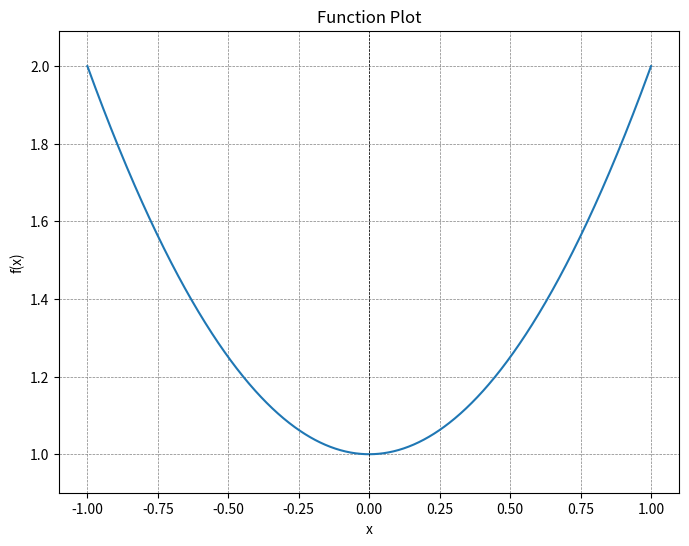
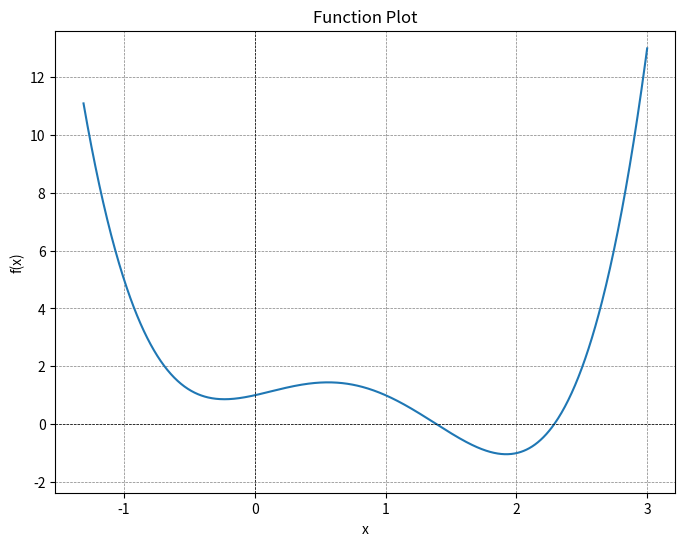
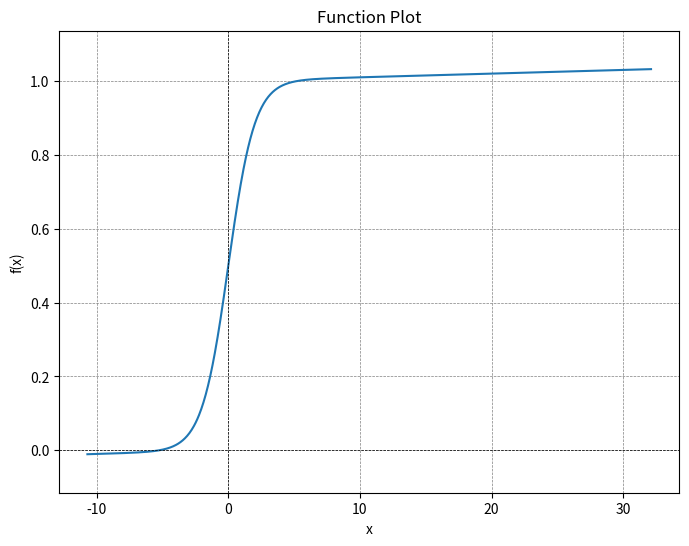
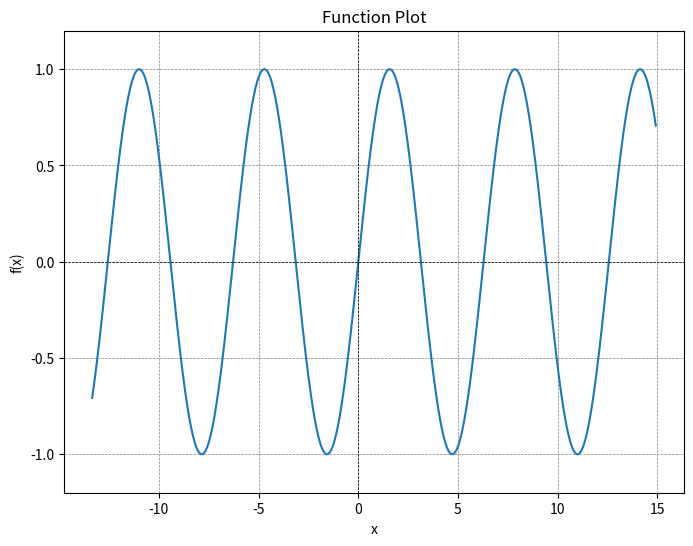
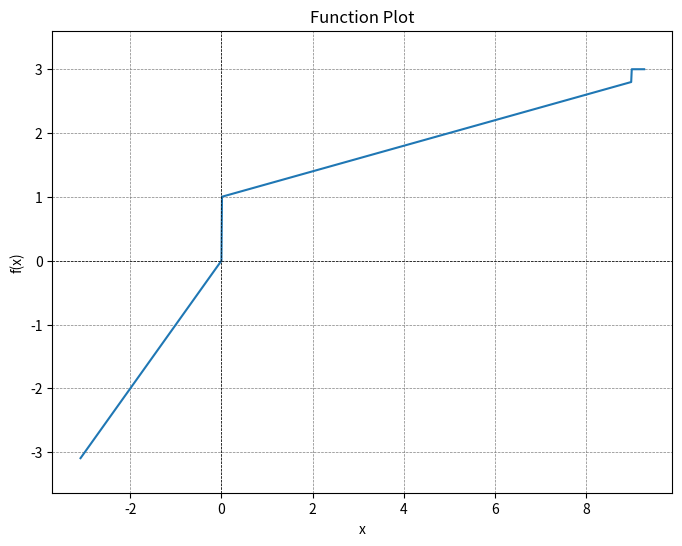
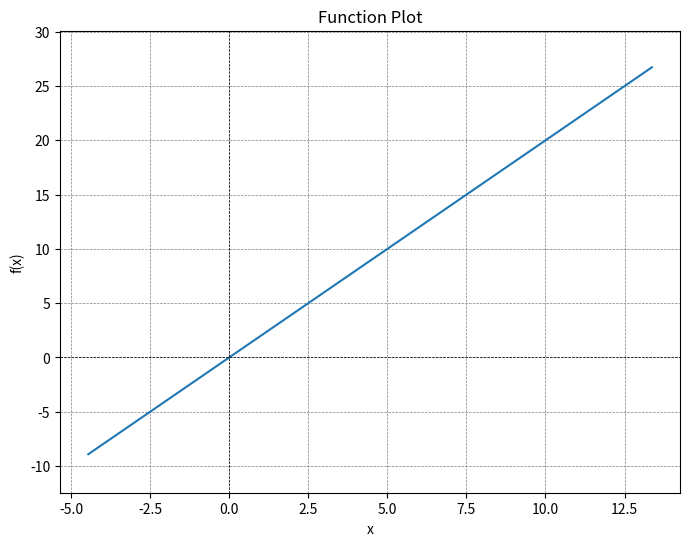
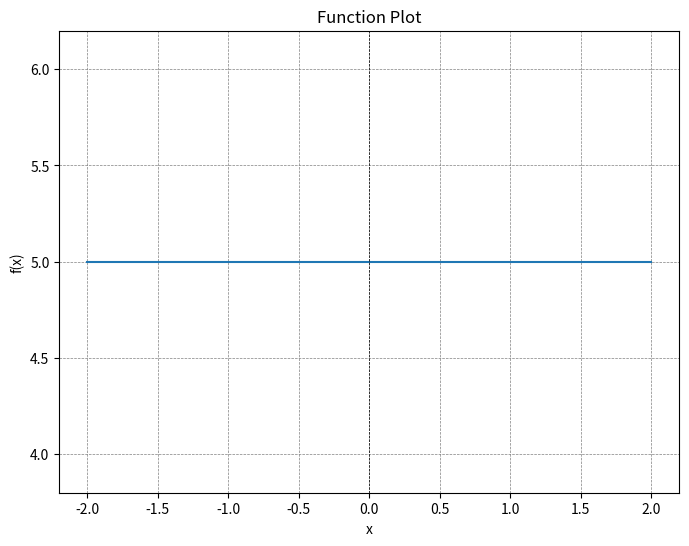
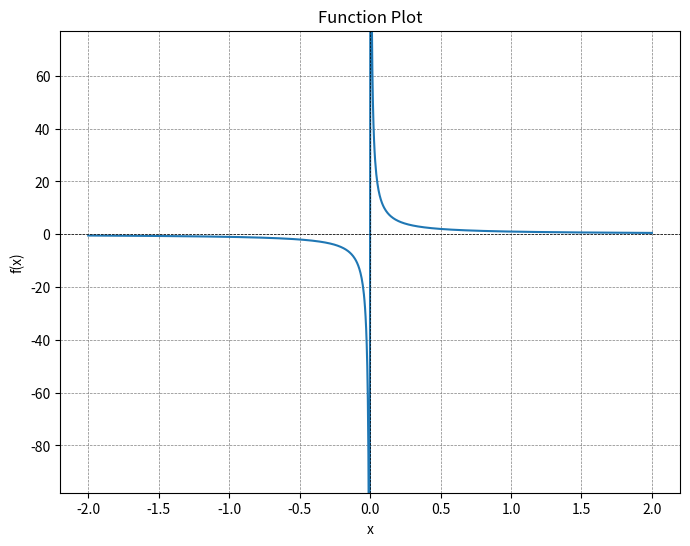
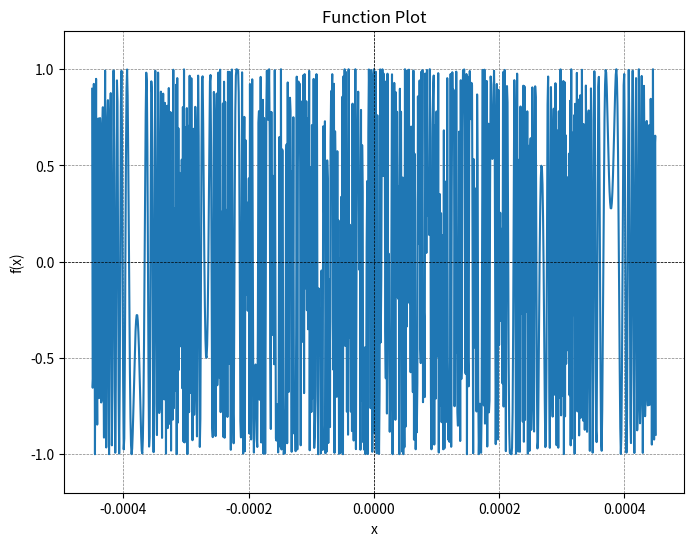

Python code for these plots, in order:
"""
This file isn't used for part of the library, but more as a test / demonstration of how function range finding works
Written in python for speed of development so I would be able to find useful methods for doing this.
The rust file encodes the same or similar logic, in a rust-friendly way, but the Python
code is easier to read and expiriment with.
"""

# Pads a range (low, high) by some percantance of it's width
def pad_range(rge, padding):
    return [rge[0] - (rge[1] - rge[0]) * padding, rge[1] + (rge[1] - rge[0]) * padding]

# Takes the derivative of a function by the central difference method
def der(f, d=1e-6):
    return lambda x: (f(x + d) - f(x - d)) / (2 * d)

# Performs iterative gradient descent on a function
def grad_desc(f, start, steps=100, temp=1e-8):
    curr_x = start
    curr_f = f(start)

    for _i in range(steps):
        if (dfx := der(f)(curr_x)) == 0:
            break

        prev_x, prev_f = curr_x, curr_f

        curr_x -= temp * dfx
        curr_f = f(curr_x)

        if prev_f >= curr_f:
            temp /= 2
            curr_x = prev_x
        else:
            temp *= 2
    
    return curr_x

# Finds local zeros of a function
def grad_desc_to_zero(f, start, steps=100):
    return grad_desc(lambda x: f(x) ** 2, start, steps)

# Finds local zeros of a fucntion's derivative
def grad_desc_to_stat(f, start, steps=100):
    return grad_desc_to_zero(lambda x: der(f)(x) ** 2, start, steps)

# Subdivides the interval (low, high) into n equal parts (len(result) == n + 1)
def subdivide(low, high, n):
    return [low + (high - low) * i / n for i in range(n + 1)]

# Removes duplicates, within some error value
def distinct_floats(list, epsilon=0.001):
    if len(list) <= 1 or not epsilon:
        return list
    
    prev = float('inf')
    o = []
    for i in sorted(list):
        if abs(i - prev) > epsilon:
            o.append(i)
        prev = i
    return o

# Returns the n smallest magnitude values of li, or all of them if not flag
def sorted_least(li, n=5, flag=True, key=lambda x: x ** 2):
    return sorted(li, key=lambda x: key(x))[:min(len(li), n) if flag else len(li)]

# Internal function for use of finding stationary points of a function with extensions and recursive accuracy improvement
def stationary_points(f, low=-100, high=100, cuts=1000, extend_below=True, extend_above=True, depth=20, max_point_count=50, cuts_divisor=5):
    # Recursive base case
    if cuts <= 1:
        return (False, [(low + high) / 2])
    
    # Range of x and y values to search
    x = subdivide(low, high, cuts)
    y = [f(p) for p in x]

    # Slopes of y at each x
    dy = [(y[i + 1] - y[i]) / (x[i + 1] - x[i]) for i in range(len(x) - 1)]

    # Return values: (
    # are there an infinite number of stationary points?,
    # stationary points or first n stationary points if is_inf)
    is_inf = False
    o = []

    # Start at numbers closer to zero. Theres probably a much faster way to do this than sort (i.e. O(n) rather than O(nlog(n)))
    for i in sorted(range(len(dy) - 1), key=lambda i: x[i] ** 2):
        # If the derivative changes sign (e.g., goes from + to -. There must be a f'(x) == 0 in between, or a cusp)
        if dy[i] * dy[i + 1] <= 0:
            # Recursively search the range at a higher detail, to improve prescision and find distinct close-together stationary points
            sp = stationary_points(f, x[i], x[i + 2], cuts // cuts_divisor, False, False, depth - 1, max_point_count, cuts_divisor)
            
            # Add points to output and check for infinity
            o += sp[1]
            if sp[0] or len(o) > max_point_count:
                is_inf = True
                break

    # Choose distinct points at second-to-last depth
    if cuts // cuts_divisor <= 1:  # Only at second-to-last depth
        epsilon = (high - low) / (cuts - 1)  # Slightly larger than the inter-point interval
        o = distinct_floats(o, epsilon)
    
    # Conditions indicating infinite stationary points
    if depth <= 0 or len(o) >= max_point_count or is_inf:
        is_inf = True
        return (is_inf, [grad_desc_to_stat(f, x) for x in sorted_least(o, flag=is_inf)])
    
    # Extend above if still finding new points
    if o and extend_below:
        sp = stationary_points(f, low - (high - low), low, cuts // cuts_divisor, True, False, depth - 1, max_point_count, cuts_divisor)
        is_inf = is_inf or sp[0]
        o += sp[1]
    
    # Extend below if still finding new points
    if o and extend_above:
        sp = stationary_points(f, high, high + (high - low), cuts // cuts_divisor, False, True, depth - 1, max_point_count, cuts_divisor)
        is_inf = is_inf or sp[0]
        o += sp[1]
    
    # return a grad desc the points (or a small number of points if there are an infinite number)
    return (is_inf, [grad_desc_to_stat(f, x) for x in sorted_least(o, flag=is_inf)])

# Mostly a wrapper for stationary_points() with a couple improvements to it's output
def stat_points(f):
    is_inf, points = stationary_points(f)
    
    # Group together nearby (likely equal) points
    epsilon = (max(points) - min(points)) / len(points) if points else 0
    points = distinct_floats(points, epsilon)

    # Bounds check (within 10^18)
    return (is_inf, [p for p in points if abs(p) <= 1e18])

# Given a list of nums, return the range they occupy, plus some pading. ntor = nums to range
def ntor(nums, pad=0.5):
    return pad_range((min(nums), max(nums)), pad)

# Finds zeros of a function using gradient descent
def zeros(f):
    # Much coarser than stat_points(). Just looks for approximate solutions
    zero_points = [grad_desc_to_zero(f, z) for z in sorted(f(x) ** 2 for x in subdivide(-100, 100, 201))[:10]]
    threshold = 10 * min(f(z) for z in zero_points)
    return [x for x in zero_points if f(x) <= threshold]  # A .filter() would be better

# Checks if a function f(x) == 0 for all x
def is_only_zero(f):
    return all(abs(f(x)) <= 0.001 for x in subdivide(-100, 100, 1001))

# Main function to determine the plot range of a given function
def determine_range(f):
    if is_only_zero(der(f)):
        # constant
        return ntor([-1, 1])

    if is_only_zero(der(der(f))):
        # affine
        return ntor([0, 1] + zeros(f))

    # Finds a bunch of 'important' points (p) to a function. Makes a range which displays them all.
    p = []
    p += stat_points(f)[1]  # Stationary Points
    p += stat_points(der(f))[1]  # Change-of-curvature points

    # If large points can be eliminated while still retainining a range
    if len(pn := [i for i in p if abs(i) <= 1e8]) > 1:
        p = pn

    # If there may be a too-small range over which points are checked
    if len(distinct_floats(p, 0.1)) <= 1:
        p += stat_points(lambda x: (abs(der(f)(x)) - 1) ** 2)[1]  # f'(x) == 1 points

    p = distinct_floats(p, 1e-4)  # Consolidate points

    if len(p) <= 1:
        # If still not enough points, 
        p += zeros(f)  # f(x) == 0 points

    # Backup case, if everything else doens't work
    if len(p) == 1:
        return (p[0] - 10, p[0] + 10)
    if len(p) == 0:
        return (-10, 10)

    # Usual return case, generating a range from the important numbers p
    return ntor(p)


# Testing
if __name__ == "__main__":
    import math

    f1 = lambda x: 1 + x ** 2
    f2 = lambda x: 1 + x + x ** 2 - 3 * x ** 3 + x ** 4
    f3 = lambda x: math.exp(x) / (1 + math.exp(x)) + 0.001 * x  # the linear term is needed because of prescision errors
    f4 = lambda x: math.sin(x)
    f5 = lambda x: x if x <= 0 else 1 + 0.2*x if x <= 9 else 3
    f6 = lambda x: 2 * x
    f7 = lambda x: 5
    f8 = lambda x: 1 / x if x != 0 else 1
    f9 = lambda x: math.sin(1 / x) if x != 0 else 1

    tests = [f1, f2, f3, f4, f5, f6, f7, f8, f9]

    import numpy as np
    from matplotlib import pyplot as plt

    def plot_function_over_range(f, range=(-10, 10), num_points=1000):
        x = np.array(subdivide(range[0], range[1], num_points))
        y = np.array([f(p) for p in x])
        
        plt.figure(figsize=(8, 6))
        plt.plot(x, y)
        plt.axhline(0, color='black', linewidth=0.5, linestyle='--')
        plt.axvline(0, color='black', linewidth=0.5, linestyle='--')
        plt.grid(color='gray', linestyle='--', linewidth=0.5)
        plt.title('Function Plot')
        plt.xlabel('x')
        plt.ylabel('f(x)')

        y_mean = sum(y) / len(y)
        y_std_dev = sum((z - y_mean) ** 2 for z in y) / len(y)
        y_range = (y_mean - 3 * y_std_dev, y_mean + 3 * y_std_dev)

        if y_std_dev <= 0.000000001:
            y_range = (y_mean - 1, y_mean + 1)
        ys = list(sorted(y, key=lambda x: abs(x)))[:-5]

        y_range = (min(ys), max(ys))
        if y_range[1] - y_range[0] <= 0.000000001:
            y_range = (y_range[0] - 1, y_range[1] + 1)
        y_range = pad_range(y_range, 0.1)
        
        plt.ylim(y_range)

        plt.show()

    # Run tests
    for fi, f in enumerate(tests):
        if fi == 7:
            pass
        print(fi, determine_range(f))

    for t in tests:
        r = determine_range(t)
        print(r)
        plot_function_over_range(t, r)
